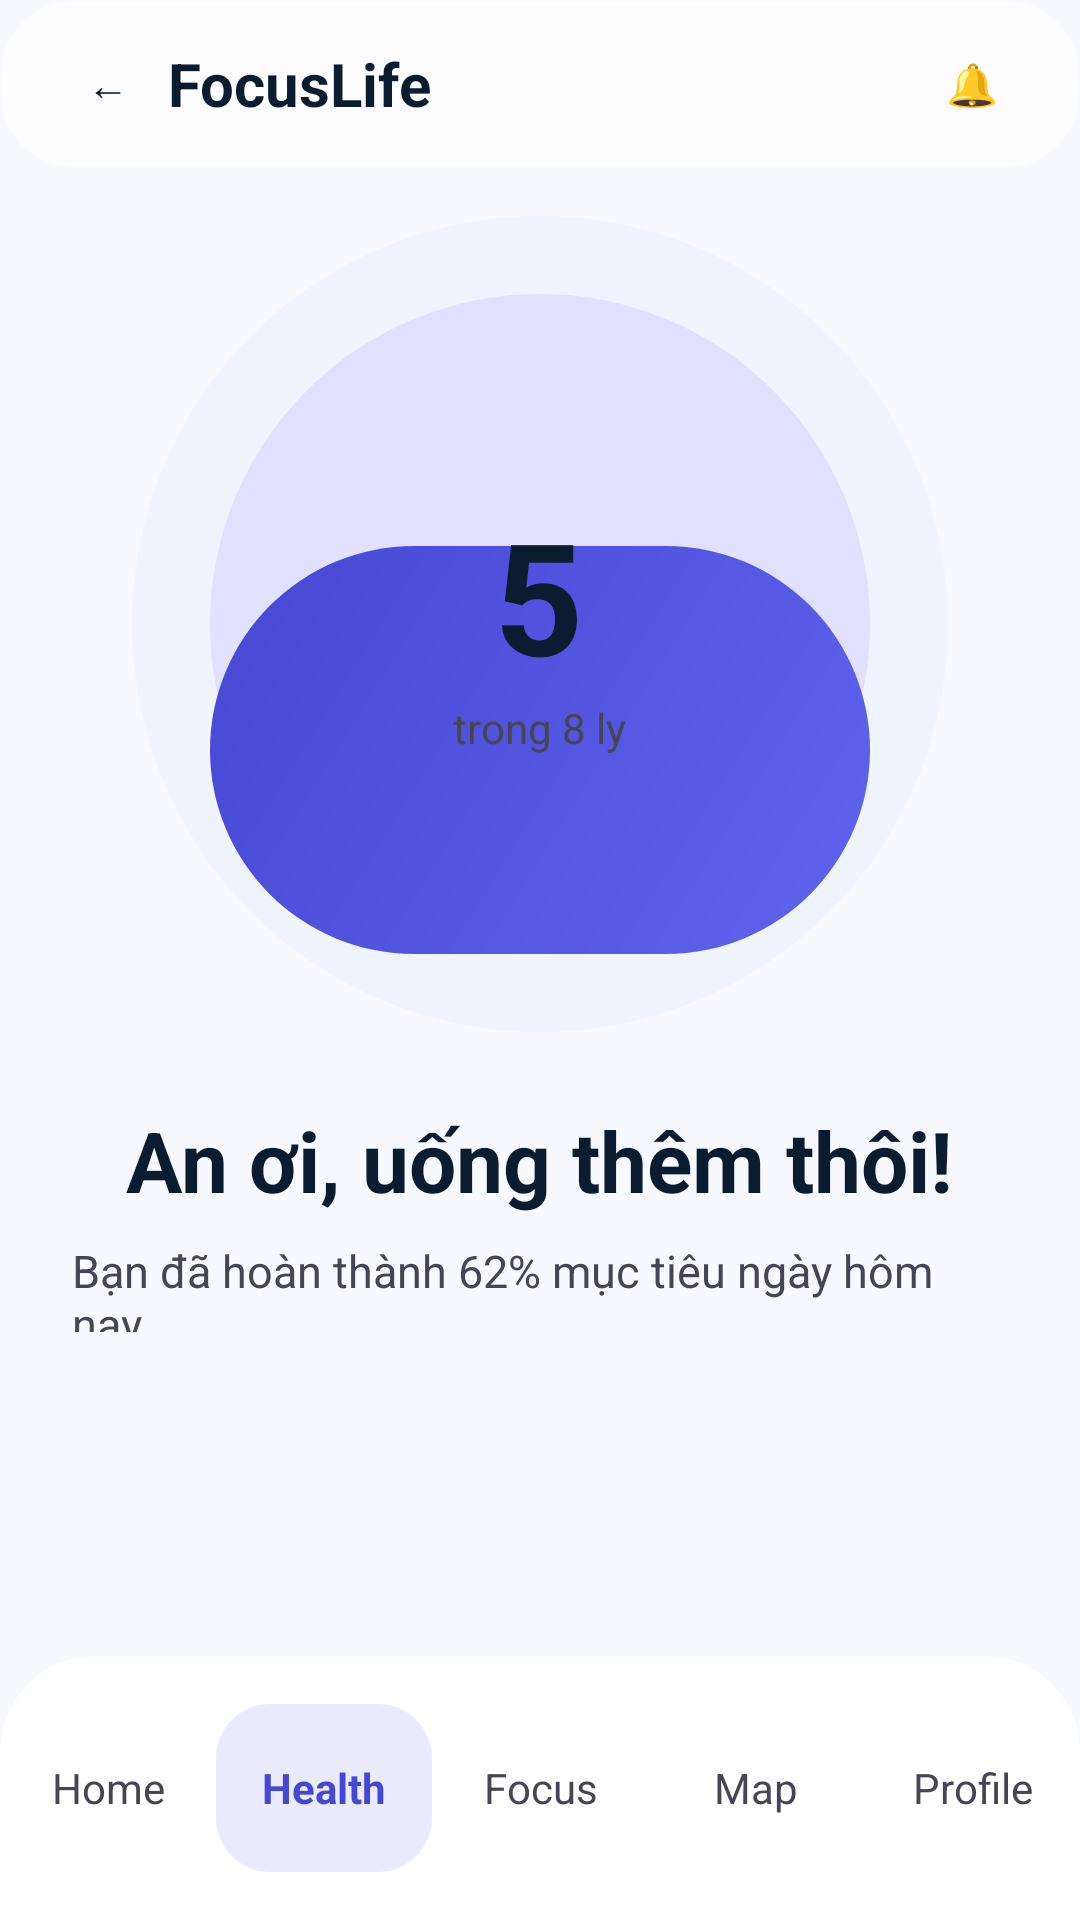

Layout XML and referenced resources for this Android screen:
<!-- AndroidManifest.xml: application theme Theme.FocusLife -->
<!-- res/layout/activity_water_tracker.xml -->
<?xml version='1.0' encoding='utf-8'?>
<androidx.constraintlayout.widget.ConstraintLayout xmlns:android="http://schemas.android.com/apk/res/android" xmlns:app="http://schemas.android.com/apk/res-auto" android:layout_width="match_parent" android:layout_height="match_parent" android:background="@color/background">
    <LinearLayout android:id="@+id/waterTopBar" android:layout_width="0dp" android:layout_height="56dp" android:background="@drawable/bg_glass_panel" android:gravity="center_vertical" android:orientation="horizontal" android:paddingStart="16dp" android:paddingEnd="16dp" app:layout_constraintEnd_toEndOf="parent" app:layout_constraintStart_toStartOf="parent" app:layout_constraintTop_toTopOf="parent">
        <TextView android:layout_width="40dp" android:layout_height="40dp" android:gravity="center" android:text="←" android:textColor="@color/on_surface" />
        <TextView android:layout_width="0dp" android:layout_height="wrap_content" android:layout_weight="1" android:text="FocusLife" android:textColor="@color/on_surface" android:textSize="20sp" android:textStyle="bold" />
        <TextView android:layout_width="40dp" android:layout_height="40dp" android:gravity="center" android:text="🔔" android:textColor="@color/on_surface" />
    </LinearLayout>
    <androidx.core.widget.NestedScrollView android:layout_width="0dp" android:layout_height="0dp" android:fillViewport="true" android:paddingBottom="108dp" app:layout_constraintBottom_toTopOf="@+id/waterBottomNav" app:layout_constraintEnd_toEndOf="parent" app:layout_constraintStart_toStartOf="parent" app:layout_constraintTop_toBottomOf="@+id/waterTopBar">
        <LinearLayout android:layout_width="match_parent" android:layout_height="wrap_content" android:orientation="vertical" android:paddingStart="24dp" android:paddingTop="16dp" android:paddingEnd="24dp" android:paddingBottom="24dp">
            <LinearLayout android:layout_width="match_parent" android:layout_height="wrap_content" android:gravity="center_horizontal" android:orientation="vertical">
                <FrameLayout android:layout_width="272dp" android:layout_height="272dp">
                    <View android:layout_width="match_parent" android:layout_height="match_parent" android:background="@drawable/bg_circle_surface" />
                    <View android:layout_width="220dp" android:layout_height="220dp" android:layout_gravity="center" android:background="@drawable/bg_circle_primary_soft" />
                    <View android:layout_width="220dp" android:layout_height="136dp" android:layout_gravity="center_horizontal|bottom" android:layout_marginBottom="26dp" android:background="@drawable/bg_gradient_primary" />
                    <LinearLayout android:layout_width="wrap_content" android:layout_height="wrap_content" android:layout_gravity="center" android:gravity="center" android:orientation="vertical">
                        <TextView android:layout_width="wrap_content" android:layout_height="wrap_content" android:text="5" android:textColor="@color/on_surface" android:textSize="52sp" android:textStyle="bold" />
                        <TextView android:layout_width="wrap_content" android:layout_height="wrap_content" android:text="trong 8 ly" android:textColor="@color/on_surface_variant" android:textSize="14sp" />
                    </LinearLayout>
                </FrameLayout>
                <TextView android:layout_width="wrap_content" android:layout_height="wrap_content" android:layout_marginTop="24dp" android:text="An ơi, uống thêm thôi!" android:textColor="@color/on_surface" android:textSize="28sp" android:textStyle="bold" />
                <TextView android:layout_width="wrap_content" android:layout_height="wrap_content" android:layout_marginTop="8dp" android:text="Bạn đã hoàn thành 62% mục tiêu ngày hôm nay." android:textColor="@color/on_surface_variant" android:textSize="15sp" />
            </LinearLayout>
            <LinearLayout android:layout_width="match_parent" android:layout_height="56dp" android:layout_marginTop="28dp" android:orientation="horizontal">
                <com.google.android.material.button.MaterialButton android:layout_width="0dp" android:layout_height="match_parent" android:layout_weight="1" android:background="@drawable/bg_card_white" android:text="+1 ly" android:textAllCaps="false" android:textColor="@color/primary" android:textStyle="bold" />
                <com.google.android.material.button.MaterialButton android:layout_width="0dp" android:layout_height="match_parent" android:layout_marginStart="12dp" android:layout_weight="1" android:background="@drawable/bg_gradient_primary" android:text="+2 ly" android:textAllCaps="false" android:textColor="@color/on_primary" android:textStyle="bold" />
                <TextView android:layout_width="56dp" android:layout_height="56dp" android:layout_marginStart="12dp" android:background="@drawable/bg_card_surface_high" android:gravity="center" android:text="⚙" android:textColor="@color/on_surface_variant" />
            </LinearLayout>
        </LinearLayout>
    </androidx.core.widget.NestedScrollView>
    <LinearLayout android:id="@+id/waterBottomNav" android:layout_width="0dp" android:layout_height="88dp" android:background="@drawable/bg_bottom_nav" android:gravity="center" android:orientation="horizontal" app:layout_constraintBottom_toBottomOf="parent" app:layout_constraintEnd_toEndOf="parent" app:layout_constraintStart_toStartOf="parent">
        <TextView android:layout_width="0dp" android:layout_height="56dp" android:layout_weight="1" android:gravity="center" android:text="Home" android:textColor="@color/on_surface_variant" />
        <TextView android:layout_width="0dp" android:layout_height="56dp" android:layout_weight="1" android:background="@drawable/bg_selected_nav_item" android:gravity="center" android:text="Health" android:textColor="@color/primary" android:textStyle="bold" />
        <TextView android:layout_width="0dp" android:layout_height="56dp" android:layout_weight="1" android:gravity="center" android:text="Focus" android:textColor="@color/on_surface_variant" />
        <TextView android:layout_width="0dp" android:layout_height="56dp" android:layout_weight="1" android:gravity="center" android:text="Map" android:textColor="@color/on_surface_variant" />
        <TextView android:layout_width="0dp" android:layout_height="56dp" android:layout_weight="1" android:gravity="center" android:text="Profile" android:textColor="@color/on_surface_variant" />
    </LinearLayout>
</androidx.constraintlayout.widget.ConstraintLayout>
<!-- resources referenced by this layout -->
<resources>
  <color name="background">#F8F9FF</color>
  <color name="on_primary">#FFFFFF</color>
  <color name="on_surface">#0B1C30</color>
  <color name="on_surface_variant">#464554</color>
  <color name="primary">#4648D4</color>
  <!-- drawable bg_bottom_nav (drawable) -->
  <?xml version="1.0" encoding="utf-8"?>
  <shape xmlns:android="http://schemas.android.com/apk/res/android" android:shape="rectangle">
      <solid android:color="#F2FFFFFF"/>
      <corners android:topLeftRadius="32dp" android:topRightRadius="32dp"/>
  </shape>
  <!-- drawable bg_card_surface_high (drawable) -->
  <?xml version="1.0" encoding="utf-8"?>
  <shape xmlns:android="http://schemas.android.com/apk/res/android" android:shape="rectangle">
      <solid android:color="@color/surface_container_high"/>
      <corners android:radius="24dp"/>
  </shape>
  <!-- drawable bg_card_white (drawable) -->
  <?xml version="1.0" encoding="utf-8"?>
  <shape xmlns:android="http://schemas.android.com/apk/res/android" android:shape="rectangle">
      <solid android:color="@color/surface_container_lowest"/>
      <corners android:radius="24dp"/>
  </shape>
  <!-- drawable bg_circle_primary_soft (drawable) -->
  <?xml version="1.0" encoding="utf-8"?>
  <shape xmlns:android="http://schemas.android.com/apk/res/android" android:shape="oval">
      <solid android:color="@color/primary_fixed"/>
  </shape>
  <!-- drawable bg_circle_surface (drawable) -->
  <?xml version="1.0" encoding="utf-8"?>
  <shape xmlns:android="http://schemas.android.com/apk/res/android" android:shape="oval">
      <solid android:color="@color/surface_container_low"/>
  </shape>
  <!-- drawable bg_glass_panel (drawable) -->
  <?xml version="1.0" encoding="utf-8"?>
  <shape xmlns:android="http://schemas.android.com/apk/res/android" android:shape="rectangle">
      <solid android:color="#B3FFFFFF"/>
      <corners android:radius="24dp"/>
      <stroke android:width="1dp" android:color="#26FFFFFF"/>
  </shape>
  <!-- drawable bg_gradient_primary (drawable) -->
  <?xml version="1.0" encoding="utf-8"?>
  <shape xmlns:android="http://schemas.android.com/apk/res/android" android:shape="rectangle">
      <corners android:radius="999dp"/>
      <gradient android:angle="315" android:startColor="@color/primary" android:endColor="@color/primary_container"/>
  </shape>
  <!-- drawable bg_selected_nav_item (drawable) -->
  <?xml version="1.0" encoding="utf-8"?>
  <shape xmlns:android="http://schemas.android.com/apk/res/android" android:shape="rectangle">
      <solid android:color="#140000FF"/>
      <corners android:radius="18dp"/>
  </shape>
  <style name="Theme.FocusLife" parent="Base.Theme.FocusLife" />
  <color name="surface_container_high">#DCE9FF</color>
  <color name="surface_container_lowest">#FFFFFF</color>
  <color name="primary_fixed">#E1E0FF</color>
  <color name="surface_container_low">#EFF4FF</color>
  <color name="primary_container">#6063EE</color>
  <style name="Base.Theme.FocusLife" parent="Theme.Material3.DayNight.NoActionBar">
          <item name="colorPrimary">@color/primary</item>
          <item name="colorOnPrimary">@color/on_primary</item>
          <item name="colorSecondary">@color/secondary</item>
          <item name="colorError">@color/error</item>
          <item name="android:windowBackground">@color/background</item>
          <item name="windowNoTitle">true</item>
          <item name="windowActionBar">false</item>
          <item name="android:windowFullscreen">true</item>
          <item name="android:windowNoTitle">true</item>
          <item name="android:fontFamily">sans-serif</item>
          <item name="android:windowLightStatusBar">true</item>
          <item name="android:navigationBarColor">@color/surface_container_lowest</item>
      </style>
  <color name="secondary">#006C49</color>
  <color name="error">#BA1A1A</color>
</resources>
